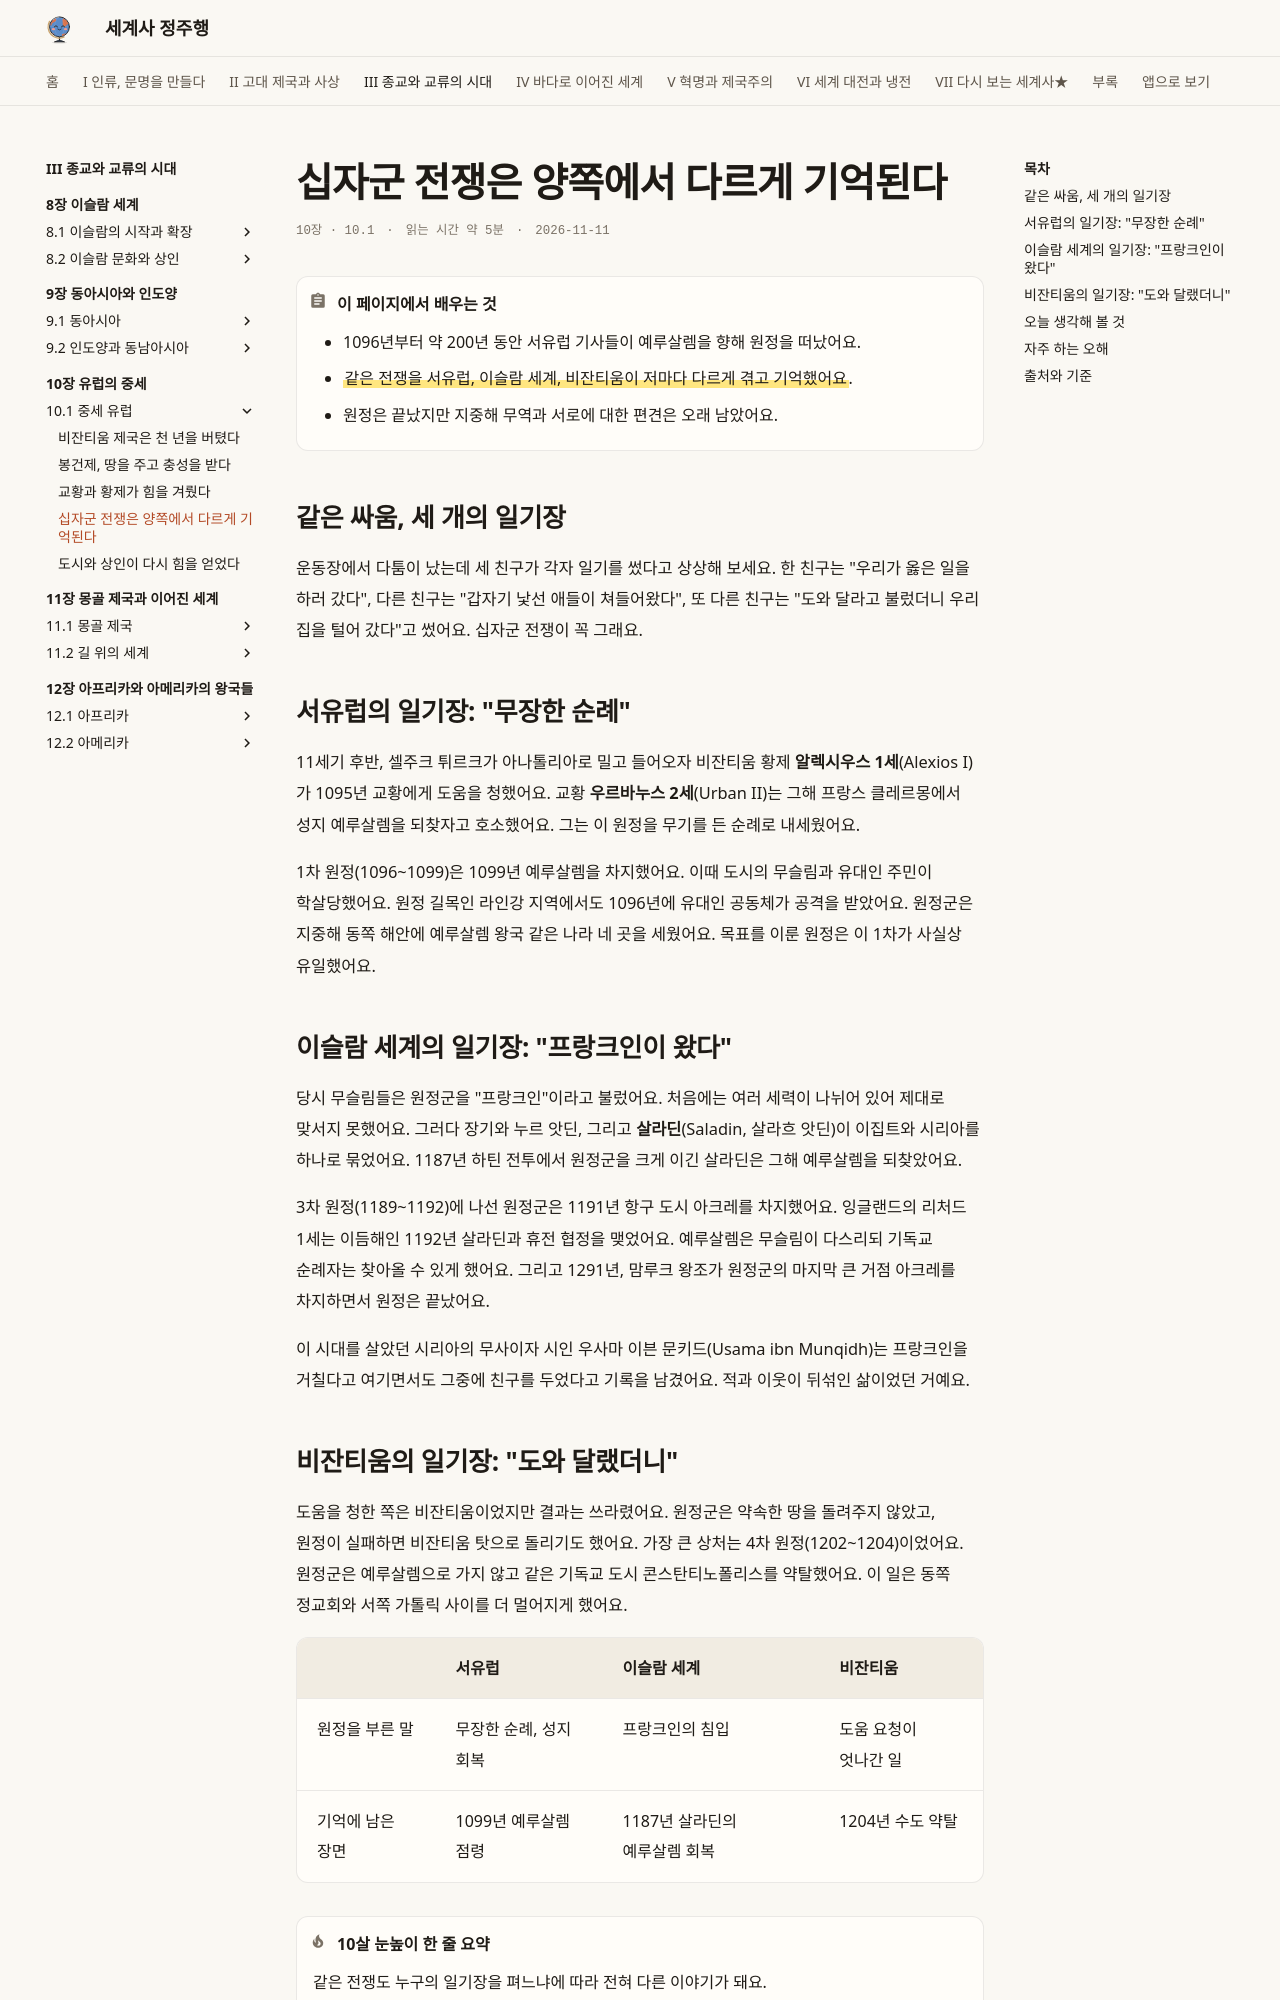

repository: history-jungjuhang/world-history · page: part3/ch10/crusades/index.html · generator: mkdocs

# 십자군 전쟁은 양쪽에서 다르게 기억된다

<p class="ep-meta"><span>10장 · 10.1</span><span>읽는 시간 약 5분</span><span>2026-11-11</span></p>

!!! abstract "이 페이지에서 배우는 것"
    - 1096년부터 약 200년 동안 서유럽 기사들이 예루살렘을 향해 원정을 떠났어요.
    - ==같은 전쟁을 서유럽, 이슬람 세계, 비잔티움이 저마다 다르게 겪고 기억했어요==.
    - 원정은 끝났지만 지중해 무역과 서로에 대한 편견은 오래 남았어요.

## 같은 싸움, 세 개의 일기장

운동장에서 다툼이 났는데 세 친구가 각자 일기를 썼다고 상상해 보세요. 한 친구는 "우리가 옳은 일을 하러 갔다", 다른 친구는 "갑자기 낯선 애들이 쳐들어왔다", 또 다른 친구는 "도와 달라고 불렀더니 우리 집을 털어 갔다"고 썼어요. 십자군 전쟁이 꼭 그래요.

## 서유럽의 일기장: "무장한 순례"

11세기 후반, 셀주크 튀르크가 아나톨리아로 밀고 들어오자 비잔티움 황제 **알렉시우스 1세**(Alexios I)가 1095년 교황에게 도움을 청했어요. 교황 **우르바누스 2세**(Urban II)는 그해 프랑스 클레르몽에서 성지 예루살렘을 되찾자고 호소했어요. 그는 이 원정을 무기를 든 순례로 내세웠어요.

1차 원정(1096~1099)은 1099년 예루살렘을 차지했어요. 이때 도시의 무슬림과 유대인 주민이 학살당했어요. 원정 길목인 라인강 지역에서도 1096년에 유대인 공동체가 공격을 받았어요. 원정군은 지중해 동쪽 해안에 예루살렘 왕국 같은 나라 네 곳을 세웠어요. 목표를 이룬 원정은 이 1차가 사실상 유일했어요.

## 이슬람 세계의 일기장: "프랑크인이 왔다"

당시 무슬림들은 원정군을 "프랑크인"이라고 불렀어요. 처음에는 여러 세력이 나뉘어 있어 제대로 맞서지 못했어요. 그러다 장기와 누르 앗딘, 그리고 **살라딘**(Saladin, 살라흐 앗딘)이 이집트와 시리아를 하나로 묶었어요. 1187년 하틴 전투에서 원정군을 크게 이긴 살라딘은 그해 예루살렘을 되찾았어요.

3차 원정(1189~1192)에 나선 원정군은 1191년 항구 도시 아크레를 차지했어요. 잉글랜드의 리처드 1세는 이듬해인 1192년 살라딘과 휴전 협정을 맺었어요. 예루살렘은 무슬림이 다스리되 기독교 순례자는 찾아올 수 있게 했어요. 그리고 1291년, 맘루크 왕조가 원정군의 마지막 큰 거점 아크레를 차지하면서 원정은 끝났어요.

이 시대를 살았던 시리아의 무사이자 시인 우사마 이븐 문키드(Usama ibn Munqidh)는 프랑크인을 거칠다고 여기면서도 그중에 친구를 두었다고 기록을 남겼어요. 적과 이웃이 뒤섞인 삶이었던 거예요.
